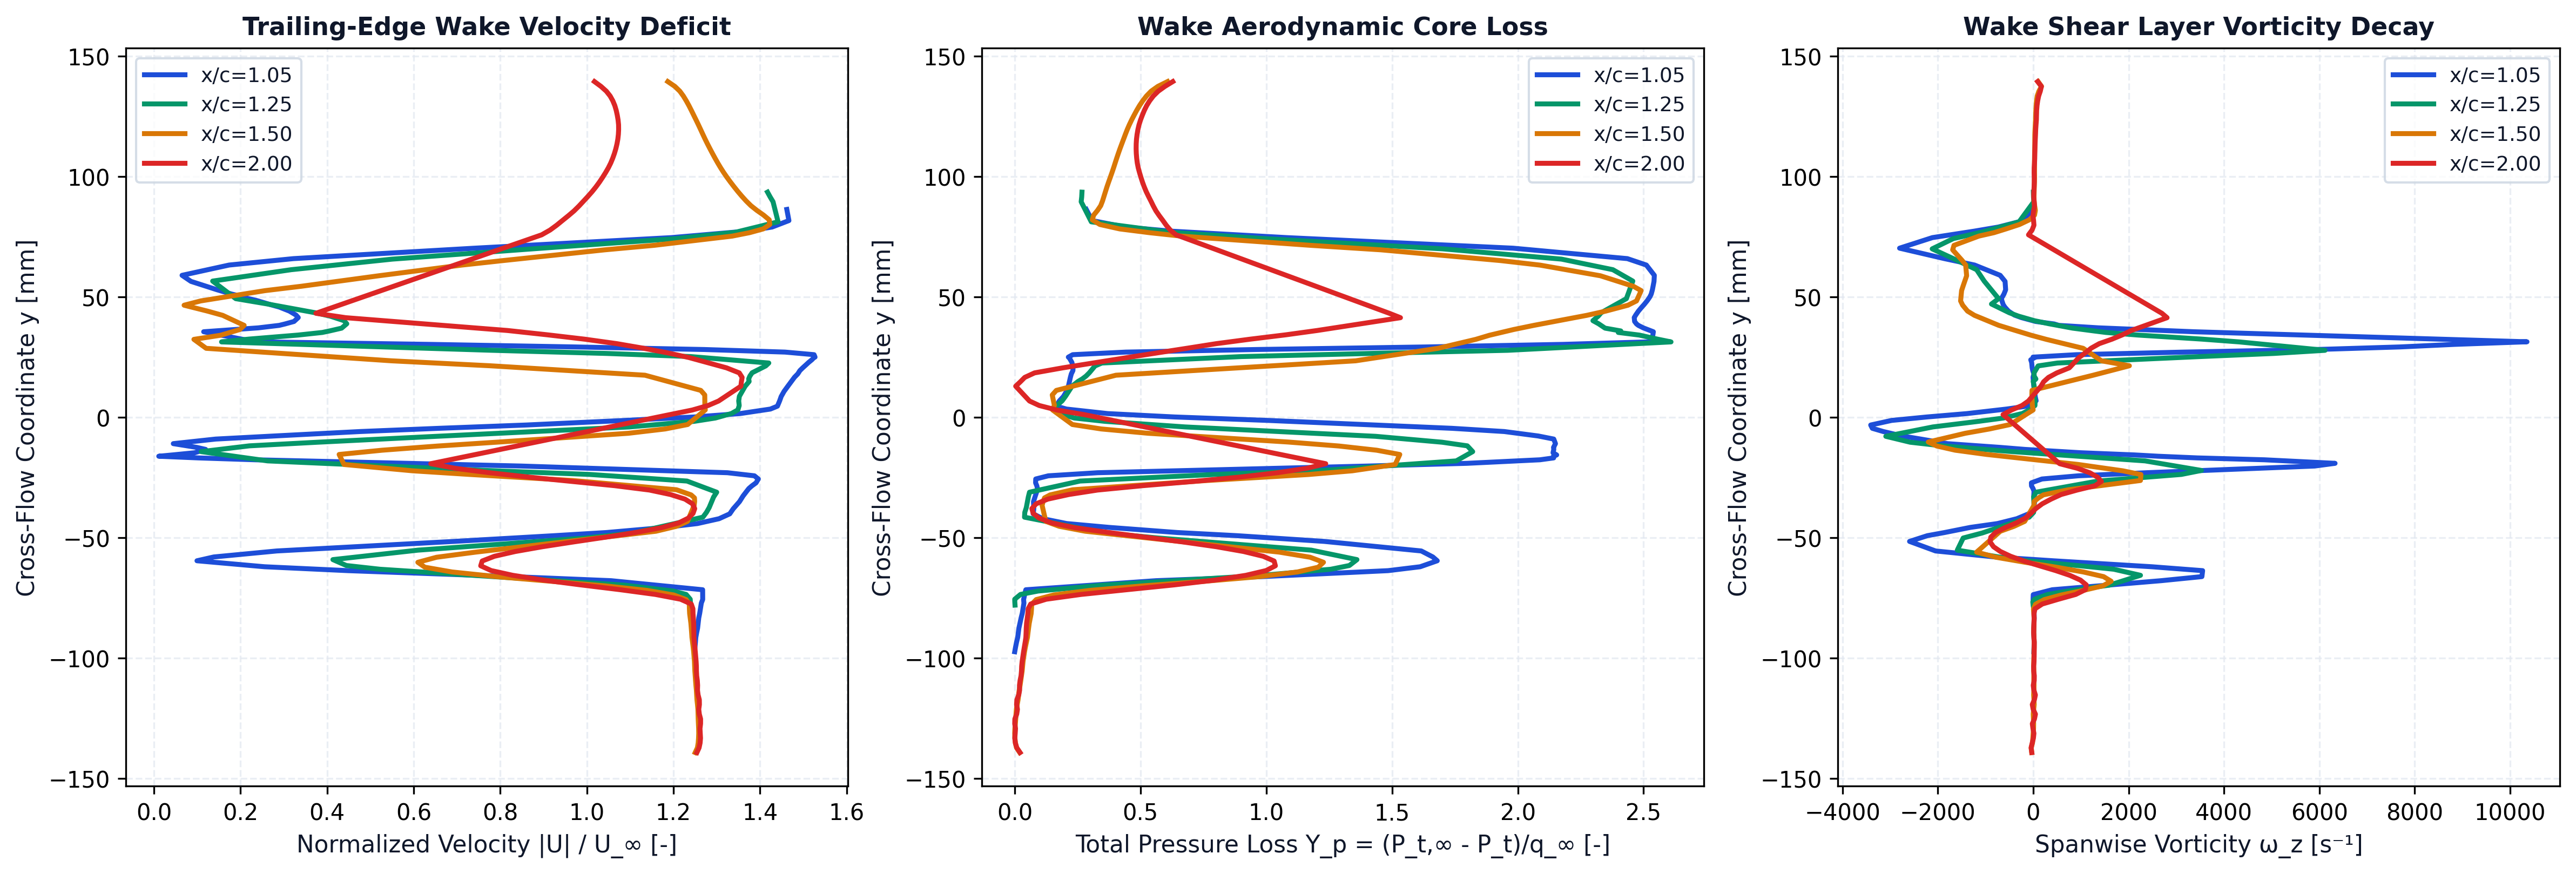

The data file committed next to this chart (first rows):
station_x_c, station_label, x, y, u, v, u_mag, u_deficit, vorticity, total_pressure, total_pressure_loss, temperature
1.05, x/c=1.05, 0.1056, -0.09747, 31.21, -0.6085, 31.22, 0, 12.68, 555.5, -0.4512, 293.3
1.05, x/c=1.05, 0.1054, -0.09552, 31.24, -0.6069, 31.25, 0, 15.96, 554.2, -0.4478, 293.3
1.05, x/c=1.05, 0.1053, -0.09354, 31.27, -0.6107, 31.27, 0, 19.1, 552.8, -0.444, 293.4
1.05, x/c=1.05, 0.1051, -0.09156, 31.29, -0.606, 31.29, 0, 15.65, 551, -0.4394, 293.4
1.05, x/c=1.05, 0.1049, -0.08959, 31.34, -0.591, 31.34, 0, 9.7, 550.1, -0.437, 293.4
1.05, x/c=1.05, 0.1046, -0.08767, 31.39, -0.5833, 31.4, 0, 12.1, 549.2, -0.4346, 293.4
1.05, x/c=1.05, 0.1054, -0.0834, 31.46, -0.4613, 31.47, 0, 20.16, 545.8, -0.4257, 293.4
1.05, x/c=1.05, 0.1047, -0.08151, 31.52, -0.4309, 31.52, 0, 18.38, 544, -0.4212, 293.4
1.05, x/c=1.05, 0.1054, -0.07727, 31.61, -0.2549, 31.61, 0, -0.5979, 541.5, -0.4146, 293.4
1.05, x/c=1.05, 0.1049, -0.07577, 31.69, -0.1699, 31.69, 0, -3.519, 542, -0.4158, 293.4
1.05, x/c=1.05, 0.1053, -0.07375, 31.69, -0.03364, 31.69, 0, -0.05596, 540.4, -0.4117, 293.5
1.05, x/c=1.05, 0.1051, -0.07172, 31.69, 0.09152, 31.69, 0, 398.7, 538.6, -0.407, 293.5
1.05, x/c=1.05, 0.1046, -0.06795, 26.38, 0.9105, 26.4, 0, 2684, 340.3, 0.111, 293.5
1.05, x/c=1.05, 0.1054, -0.06627, 20.68, 1.142, 20.71, 4.288, 3537, 179.1, 0.532, 293.5
1.05, x/c=1.05, 0.1045, -0.06379, 11.17, 0.949, 11.21, 13.79, 3553, -12.64, 1.033, 293.6
1.05, x/c=1.05, 0.1053, -0.06217, 6.371, 0.4962, 6.391, 18.61, 2487, -61.48, 1.161, 293.6
1.05, x/c=1.05, 0.1045, -0.05968, 2.443, -0.4692, 2.487, 22.51, 414, -87.48, 1.229, 293.6
1.05, x/c=1.05, 0.1054, -0.0581, 3.278, -1.107, 3.46, 21.54, -803.9, -80.76, 1.211, 293.7
1.05, x/c=1.05, 0.1047, -0.05561, 6.75, -2.192, 7.097, 17.9, -2049, -63.16, 1.165, 293.7
1.05, x/c=1.05, 0.105, -0.05164, 16.89, -3.91, 17.33, 7.666, -2594, 84.26, 0.7799, 293.6
1.05, x/c=1.05, 0.1044, -0.04926, 22.63, -4.689, 23.11, 1.886, -2221, 217.2, 0.4326, 293.5
1.05, x/c=1.05, 0.1054, -0.04795, 25.66, -4.943, 26.14, 0, -1859, 308.1, 0.1952, 293.5
1.05, x/c=1.05, 0.105, -0.04582, 29.05, -5.311, 29.53, 0, -1318, 412, -0.07618, 293.4
1.05, x/c=1.05, 0.1046, -0.04423, 30.91, -5.467, 31.39, 0, -750.7, 476.4, -0.2444, 293.4
1.05, x/c=1.05, 0.1046, -0.04222, 32.18, -5.421, 32.64, 0, -345, 512.8, -0.3396, 293.4
1.05, x/c=1.05, 0.1047, -0.04019, 32.83, -5.297, 33.25, 0, -98.81, 527.4, -0.3778, 293.4
1.05, x/c=1.05, 0.105, -0.0381, 33.06, -5.13, 33.45, 0, 10.29, 526.5, -0.3754, 293.4
1.05, x/c=1.05, 0.1044, -0.03512, 33.45, -5.007, 33.82, 0, 29.34, 526.9, -0.3765, 293.4
1.05, x/c=1.05, 0.1047, -0.03279, 33.68, -4.778, 34.02, 0, 10.14, 524.2, -0.3694, 293.4
1.05, x/c=1.05, 0.1048, -0.03076, 33.92, -4.651, 34.24, 0, 16.04, 521.7, -0.3628, 293.4
1.05, x/c=1.05, 0.105, -0.02967, 34.05, -4.548, 34.36, 0, -5.031, 521, -0.3609, 293.4
1.05, x/c=1.05, 0.1048, -0.02857, 34.24, -4.488, 34.53, 0, -36.43, 521.9, -0.3632, 293.4
1.05, x/c=1.05, 0.1045, -0.02731, 34.49, -4.455, 34.77, 0, -39.19, 523.8, -0.3682, 293.4
1.05, x/c=1.05, 0.1056, -0.02572, 34.65, -4.192, 34.91, 0, 183.1, 523.6, -0.3677, 293.4
1.05, x/c=1.05, 0.1052, -0.02439, 34.44, -4.076, 34.68, 0, 945.2, 504.3, -0.3175, 293.4
1.05, x/c=1.05, 0.1047, -0.02311, 32.91, -3.712, 33.12, 0, 2375, 429.2, -0.1213, 293.4
1.05, x/c=1.05, 0.1052, -0.02034, 21.15, -1.596, 21.21, 3.793, 5902, 18.48, 0.9517, 293.3
1.05, x/c=1.05, 0.1048, -0.01921, 14.62, -0.7758, 14.64, 10.36, 6330, -132.6, 1.346, 293.3
1.05, x/c=1.05, 0.1054, -0.01774, 5.857, 0.09245, 5.858, 19.14, 4847, -243.7, 1.637, 293.4
1.05, x/c=1.05, 0.1049, -0.01697, 2.563, 0.1863, 2.57, 22.43, 3446, -264.6, 1.691, 293.4
1.05, x/c=1.05, 0.1055, -0.01627, 0.2736, 0.05937, 0.2799, 24.72, 2621, -264.2, 1.69, 293.5
1.05, x/c=1.05, 0.1046, -0.01572, -1.079, 0.01708, 1.079, 23.92, 2125, -269.2, 1.703, 293.5
1.05, x/c=1.05, 0.1051, -0.01482, -2.346, -0.1252, 2.349, 22.65, 1002, -263.7, 1.689, 293.5
1.05, x/c=1.05, 0.1047, -0.01343, -2.957, -0.4159, 2.987, 22.01, -173.7, -264.9, 1.692, 293.5
1.05, x/c=1.05, 0.1052, -0.01259, -2.397, -0.6294, 2.478, 22.52, -691.7, -264.4, 1.691, 293.5
1.05, x/c=1.05, 0.1053, -0.01104, -0.374, -1.055, 1.12, 23.88, -1799, -267.4, 1.698, 293.4
1.05, x/c=1.05, 0.1047, -0.009135, 3.131, -1.707, 3.567, 21.43, -2359, -264.8, 1.692, 293.3
1.05, x/c=1.05, 0.1053, -0.007855, 6.556, -2.29, 6.945, 18.06, -2748, -241.1, 1.63, 293.2
1.05, x/c=1.05, 0.1045, -0.006009, 11.49, -3.113, 11.9, 13.1, -3145, -189.5, 1.495, 293.1
1.05, x/c=1.05, 0.105, -0.004671, 15.99, -3.894, 16.45, 8.547, -3375, -110, 1.287, 293.1
1.05, x/c=1.05, 0.1055, -0.003303, 20.95, -4.748, 21.48, 3.519, -3409, 7.042, 0.9816, 293.1
1.05, x/c=1.05, 0.1046, -0.001393, 26.6, -5.691, 27.2, 0, -2971, 170, 0.5559, 293.2
1.05, x/c=1.05, 0.1051, 4.06965e-05, 30.57, -6.258, 31.21, 0, -2230, 312.2, 0.1844, 293.3
1.05, x/c=1.05, 0.1055, 0.001442, 33.19, -6.586, 33.84, 0, -1392, 413.9, -0.08122, 293.3
1.05, x/c=1.05, 0.1047, 0.00333, 34.94, -6.827, 35.6, 0, -561, 476.9, -0.2458, 293.3
1.05, x/c=1.05, 0.1055, 0.004533, 35.37, -6.755, 36.01, 0, -130.3, 492.4, -0.2863, 293.3
1.05, x/c=1.05, 0.1054, 0.006762, 35.53, -6.615, 36.14, 0, 60.38, 487.5, -0.2734, 293.3
1.05, x/c=1.05, 0.1049, 0.008537, 35.63, -6.537, 36.22, 0, 41.17, 481.4, -0.2575, 293.3
1.05, x/c=1.05, 0.1047, 0.01067, 35.82, -6.443, 36.39, 0, 28.68, 476.7, -0.2454, 293.3
1.05, x/c=1.05, 0.1044, 0.01267, 36.03, -6.39, 36.59, 0, 12.18, 474, -0.2381, 293.3
... 338 more rows
